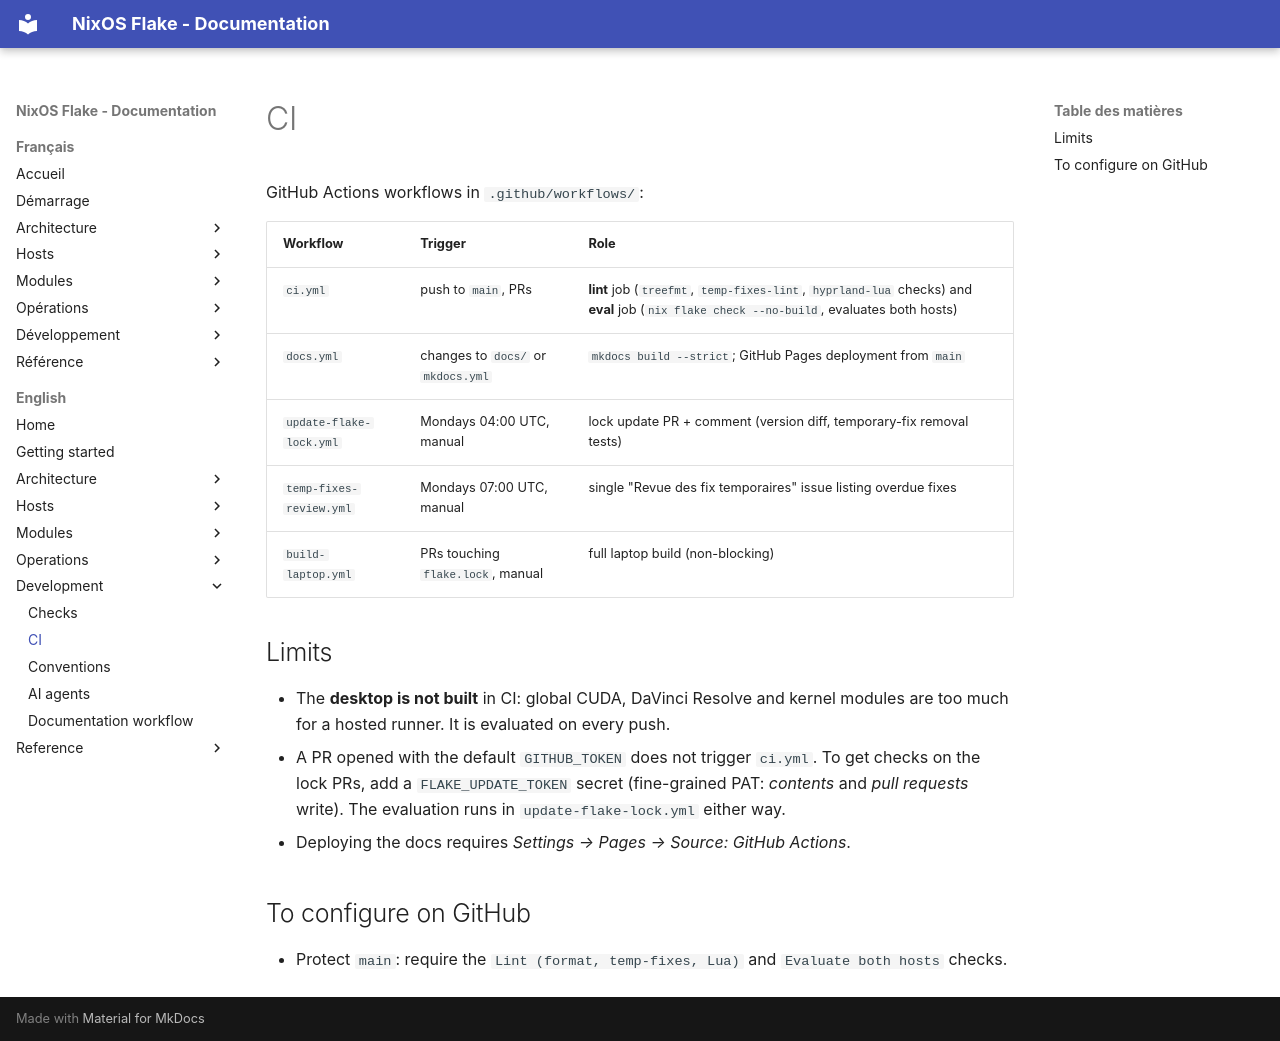

repository: llafon-analytics/nixos · page: en/development/ci/index.html · generator: mkdocs

# CI

GitHub Actions workflows in `.github/workflows/`:

| Workflow | Trigger | Role |
|---|---|---|
| `ci.yml` | push to `main`, PRs | **lint** job (`treefmt`, `temp-fixes-lint`, `hyprland-lua` checks) and **eval** job (`nix flake check --no-build`, evaluates both hosts) |
| `docs.yml` | changes to `docs/` or `mkdocs.yml` | `mkdocs build --strict`; GitHub Pages deployment from `main` |
| `update-flake-lock.yml` | Mondays 04:00 UTC, manual | lock update PR + comment (version diff, temporary-fix removal tests) |
| `temp-fixes-review.yml` | Mondays 07:00 UTC, manual | single "Revue des fix temporaires" issue listing overdue fixes |
| `build-laptop.yml` | PRs touching `flake.lock`, manual | full laptop build (non-blocking) |

## Limits

- The **desktop is not built** in CI: global CUDA, DaVinci Resolve and kernel modules are too much
  for a hosted runner. It is evaluated on every push.
- A PR opened with the default `GITHUB_TOKEN` does not trigger `ci.yml`. To get checks on the lock
  PRs, add a `FLAKE_UPDATE_TOKEN` secret (fine-grained PAT: *contents* and *pull requests* write).
  The evaluation runs in `update-flake-lock.yml` either way.
- Deploying the docs requires *Settings → Pages → Source: GitHub Actions*.

## To configure on GitHub

- Protect `main`: require the `Lint (format, temp-fixes, Lua)` and `Evaluate both hosts` checks.
